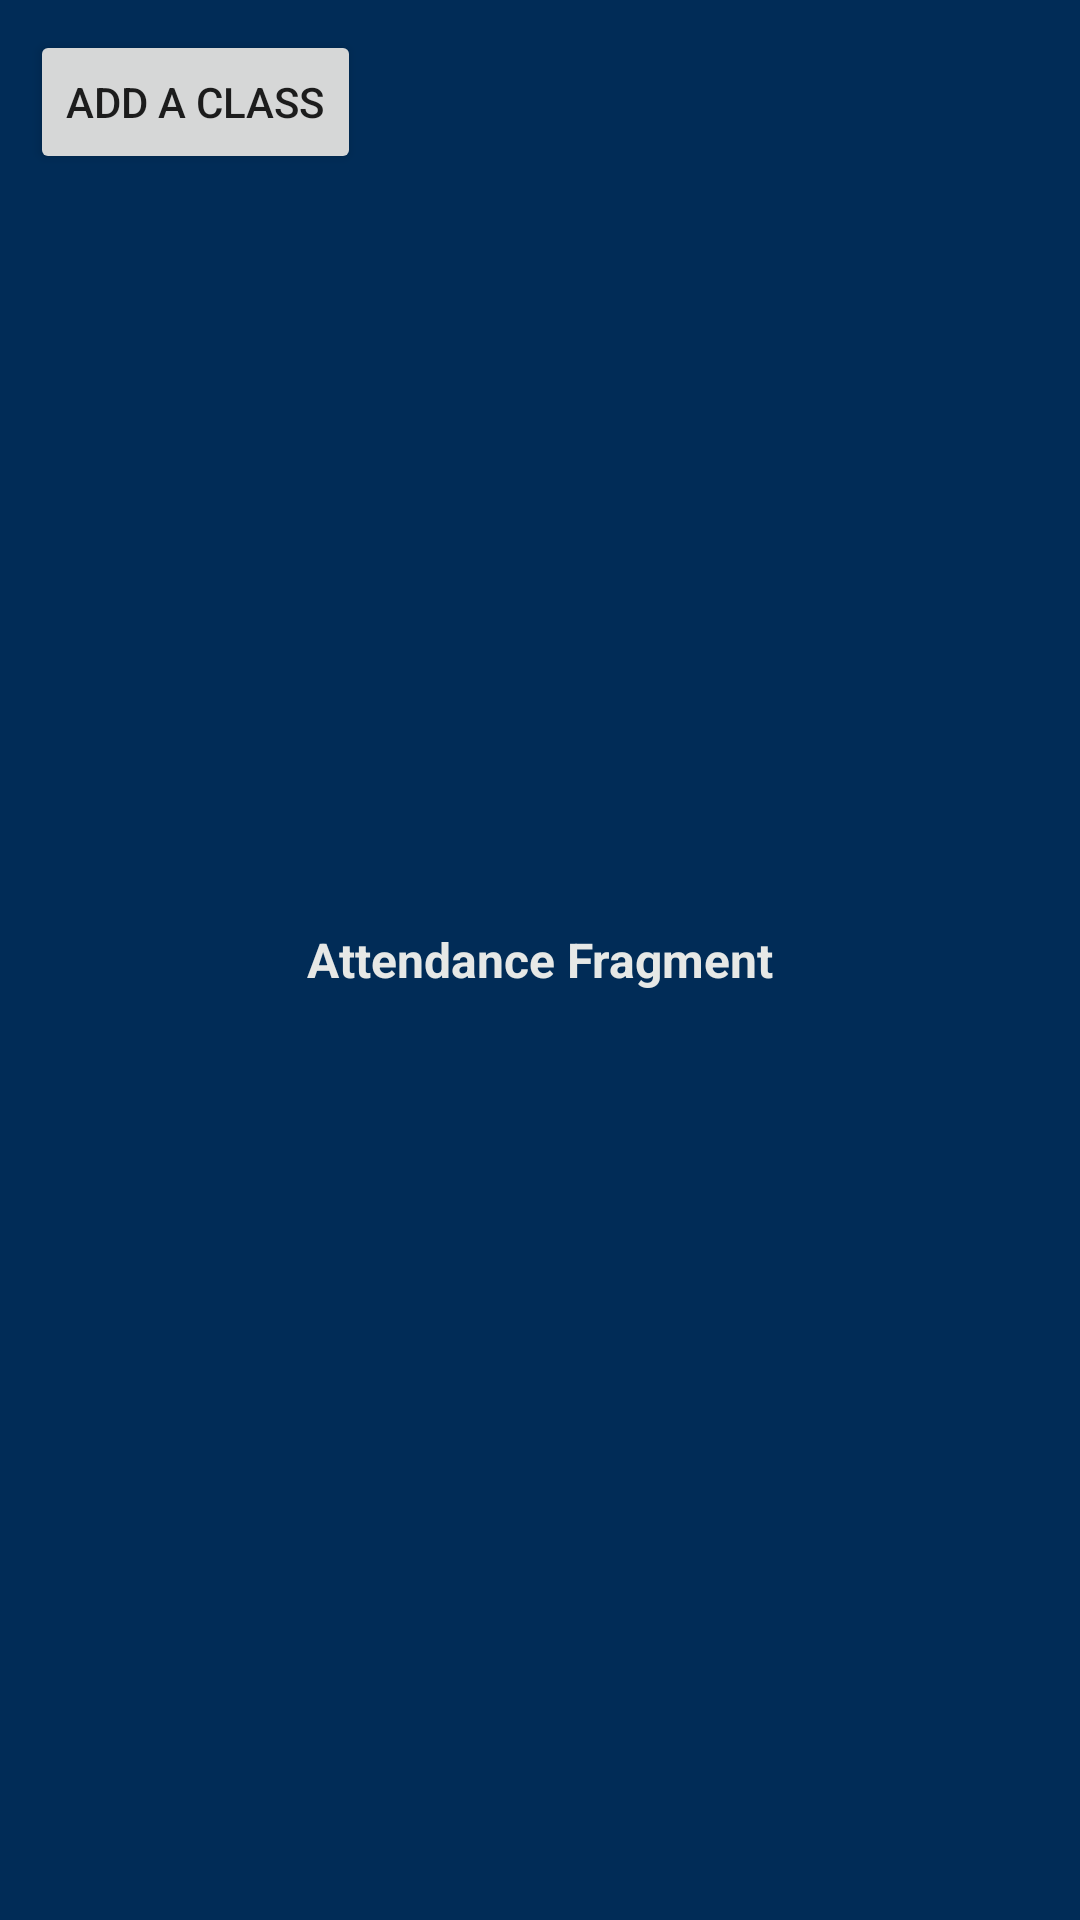

Layout XML and referenced resources for this Android screen:
<!-- AndroidManifest.xml: application theme Theme.SnapRoll -->
<!-- res/layout/fragment_attendance.xml -->
<?xml version="1.0" encoding="utf-8"?>
<RelativeLayout xmlns:android="http://schemas.android.com/apk/res/android"
    xmlns:tools="http://schemas.android.com/tools"
    android:layout_width="match_parent"
    android:layout_height="match_parent"
    android:background="@color/NavyBlue"
    android:visibility="visible"
    tools:context=".AttendanceFragment">

    <TextView
        android:layout_width="match_parent"
        android:layout_height="match_parent"
        android:gravity="center"
        android:text="Attendance Fragment"
        android:id="@+id/main_screen"
        android:textColor="@color/white"
        android:textSize="16sp"
        android:textStyle="bold" />

    <Button
        android:id="@+id/button2"
        android:layout_width="wrap_content"
        android:layout_height="wrap_content"
        android:layout_marginLeft="10dp"
        android:layout_marginTop="10dp"
        android:text="Add A Class" />

</RelativeLayout>
<!-- resources referenced by this layout -->
<resources>
  <color name="NavyBlue">#012C57</color>
  <color name="white">#E6E8E6</color>
  <style name="Theme.SnapRoll" parent="Theme.MaterialComponents.DayNight.DarkActionBar">
          
          <item name="colorPrimary">@color/Teal</item>
          <item name="colorPrimaryVariant">@color/Teal</item>
          <item name="colorOnPrimary">@color/white</item>
          
          <item name="colorSecondary">@color/white</item>
          <item name="colorSecondaryVariant">@color/white</item>
          <item name="colorOnSecondary">@color/white</item>
          
          <item name="android:statusBarColor">@color/Teal</item>
  
          
          <item name="bottomNavigationStyle">@style/CustomBottomNavigationView</item>
      </style>
  <color name="Teal">#007AC3</color>
  <style name="CustomBottomNavigationView" parent="Widget.MaterialComponents.BottomNavigationView">
          
          <item name="android:background">@color/white</item>
      </style>
</resources>
